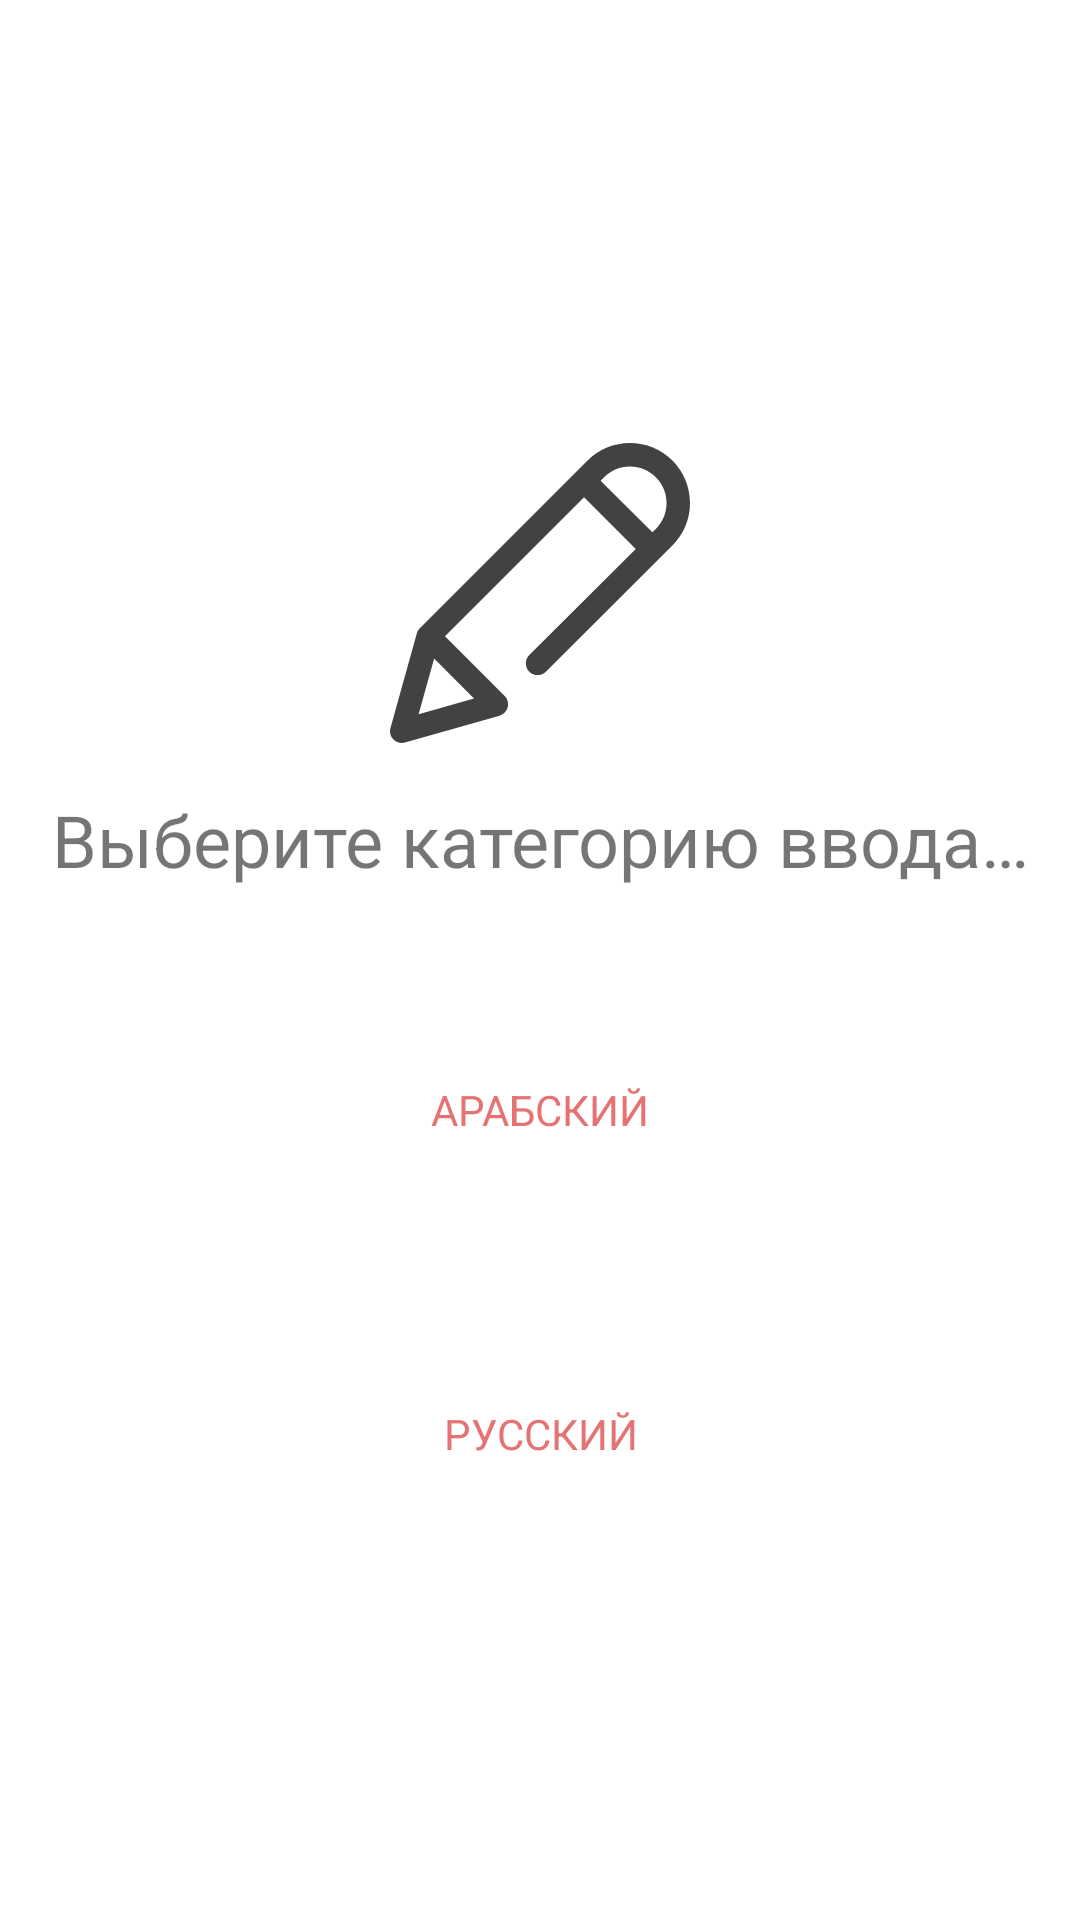

Here is an Android app screen rendered from its layout file. Give the layout XML and the strings, colors and styles it references.
<!-- AndroidManifest.xml: activity theme AppTheme -->
<!-- res/layout/fragment_input.xml -->
<?xml version="1.0" encoding="utf-8"?>
<layout xmlns:android="http://schemas.android.com/apk/res/android"
    xmlns:app="http://schemas.android.com/apk/res-auto">

    <data>

    </data>

    <androidx.constraintlayout.widget.ConstraintLayout
        android:layout_width="match_parent"
        android:layout_height="match_parent">

        <androidx.appcompat.widget.AppCompatTextView
            android:id="@+id/tvInputCategoryDescription"
            android:layout_width="0dp"
            android:layout_height="wrap_content"
            android:layout_marginStart="16dp"
            android:layout_marginEnd="16dp"
            android:drawableTop="@drawable/ic_input_big"
            android:drawablePadding="16dp"
            android:gravity="center"
            android:text="@string/action_input_categories"
            android:textSize="24sp"
            app:layout_constraintBottom_toBottomOf="parent"
            app:layout_constraintEnd_toEndOf="parent"
            app:layout_constraintStart_toStartOf="parent"
            app:layout_constraintTop_toTopOf="parent"
            app:layout_constraintVertical_bias="0.3" />

        <androidx.appcompat.widget.AppCompatButton
            android:id="@+id/btnInputArabicCategory"
            android:layout_width="0dp"
            android:layout_height="100dp"
            android:layout_marginStart="16dp"
            android:layout_marginTop="24dp"
            android:layout_marginEnd="16dp"
            android:background="@drawable/button_input_category_ripple"
            android:text="@string/action_arabic"
            android:textColor="@color/colorAccent"
            app:layout_constraintEnd_toEndOf="parent"
            app:layout_constraintStart_toStartOf="parent"
            app:layout_constraintTop_toBottomOf="@+id/tvInputCategoryDescription" />

        <androidx.appcompat.widget.AppCompatButton
            android:id="@+id/btnInputRussianCategory"
            android:layout_width="0dp"
            android:layout_height="100dp"
            android:layout_marginStart="16dp"
            android:layout_marginTop="8dp"
            android:layout_marginEnd="16dp"
            android:background="@drawable/button_input_category_ripple"
            android:text="@string/action_russian"
            android:textColor="@color/colorAccent"
            app:layout_constraintEnd_toEndOf="parent"
            app:layout_constraintStart_toStartOf="parent"
            app:layout_constraintTop_toBottomOf="@+id/btnInputArabicCategory" />
    </androidx.constraintlayout.widget.ConstraintLayout>
</layout>
<!-- resources referenced by this layout -->
<resources>
  <color name="colorAccent">#E57373</color>
  <!-- drawable ic_input_big (drawable) -->
  <vector xmlns:android="http://schemas.android.com/apk/res/android"
      android:width="100dp"
      android:height="100dp"
      android:viewportWidth="512"
      android:viewportHeight="512">
      <path
          android:fillColor="#424242"
          android:pathData="M481.996,30.006C462.647,10.656 436.922,0 409.559,0c-27.363,0 -53.089,10.656 -72.438,30.005L50.826,316.301c-2.436,2.436 -4.201,5.46 -5.125,8.779L0.733,486.637c-1.939,6.968 0.034,14.441 5.163,19.542c3.8,3.78 8.892,5.821 14.106,5.821c1.822,0 3.66,-0.25 5.463,-0.762l161.557,-45.891c6.816,-1.936 12.1,-7.335 13.888,-14.192c1.788,-6.857 -0.186,-14.148 -5.189,-19.167L93.869,329.827L331.184,92.511l88.258,88.258L237.768,361.948c-7.821,7.8 -7.838,20.463 -0.038,28.284c7.799,7.822 20.464,7.838 28.284,0.039l215.98,-215.392C501.344,155.53 512,129.805 512,102.442C512,75.079 501.344,49.354 481.996,30.006zM143.395,436.158L48.827,463.02l26.485,-95.152L143.395,436.158zM453.73,146.575l-5.965,5.949l-88.296,-88.297l5.938,-5.938C377.2,46.495 392.88,40 409.559,40c16.679,0 32.358,6.495 44.152,18.29C465.505,70.083 472,85.763 472,102.442C472,119.121 465.505,134.801 453.73,146.575z" />
  </vector>
  <string name="action_arabic">Арабский</string>
  <string name="action_input_categories">Выберите категорию ввода…</string>
  <string name="action_russian">Русский</string>
  <style name="AppTheme" parent="Theme.AppCompat.DayNight.NoActionBar">
          <item name="colorPrimary">@color/colorPrimary</item>
          <item name="colorPrimaryDark">@color/colorPrimaryDark</item>
          <item name="fontFamily">@font/medium</item>
          <item name="colorAccent">@color/colorAccent</item>
          <item name="bottomSheetDialogTheme">@style/CustomBottomSheetDialog</item>
          <item name="android:windowBackground">@color/mainBackgroundColor</item>
      </style>
  <color name="colorPrimary">#0288D1</color>
  <color name="colorPrimaryDark">#0288D1</color>
  <style name="CustomBottomSheetDialog" parent="@style/ThemeOverlay.MaterialComponents.BottomSheetDialog">
          <item name="bottomSheetStyle">@style/CustomShapeAppearanceBottomSheetDialog</item>
      </style>
  <color name="mainBackgroundColor">#FFFFFF</color>
  <style name="CustomShapeAppearanceBottomSheetDialog" parent="">
          <item name="behavior_peekHeight">1500dp</item>
          <item name="cornerFamily">rounded</item>
          <item name="cornerSizeTopRight">25dp</item>
          <item name="cornerSizeTopLeft">25dp</item>
          <item name="cornerSizeBottomRight">0dp</item>
          <item name="cornerSizeBottomLeft">0dp</item>
      </style>
</resources>
